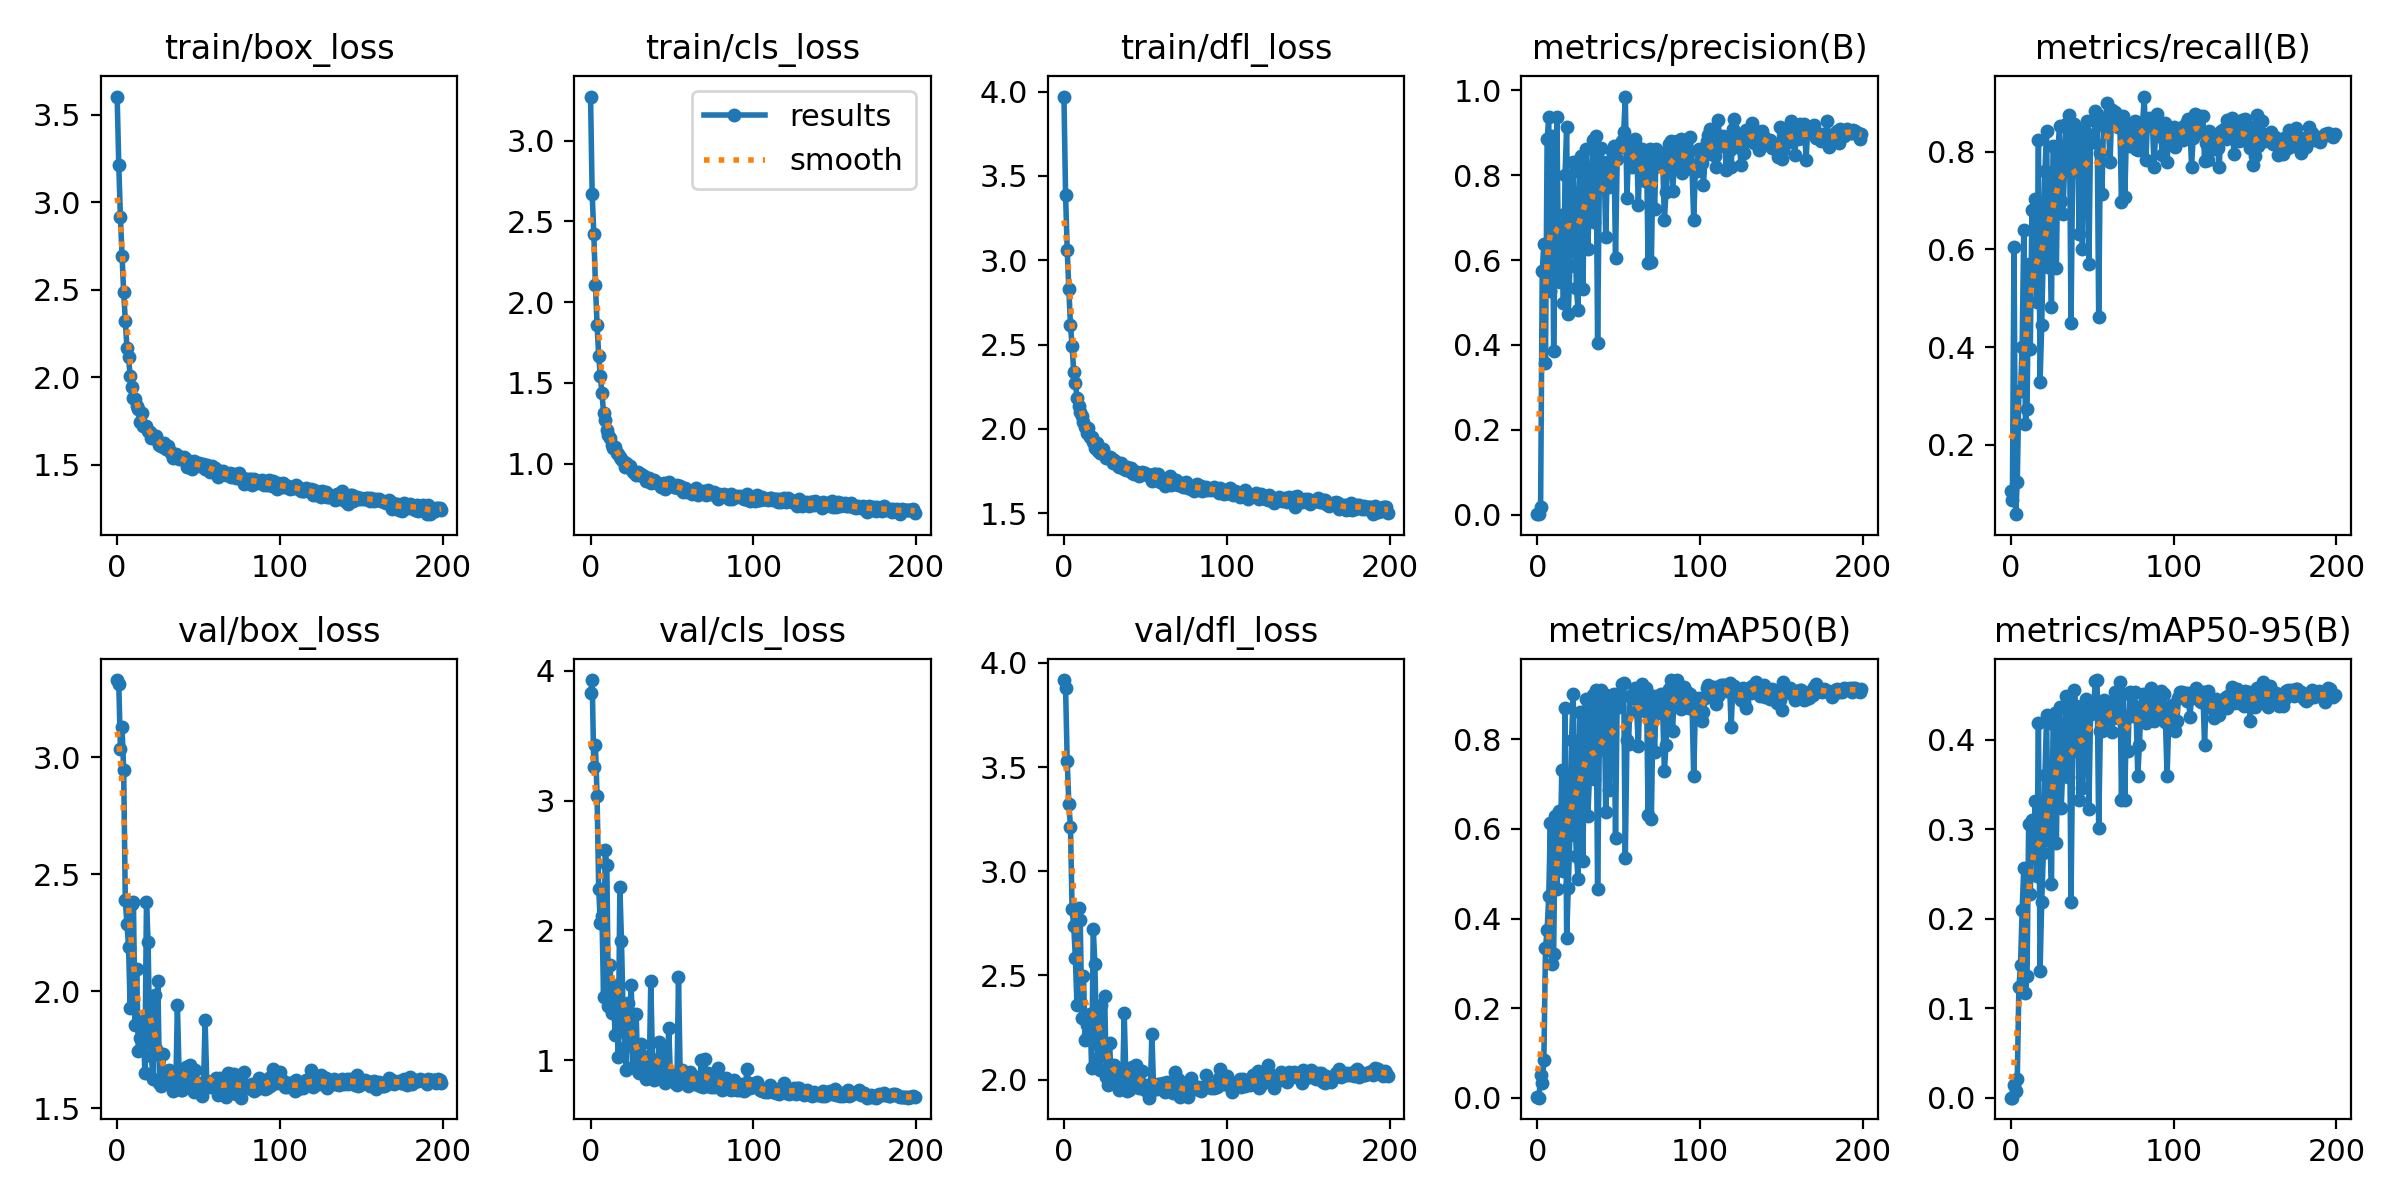

The table this chart was drawn from, first rows:
epoch, train/box_loss, train/cls_loss, train/dfl_loss, metrics/precision(B), metrics/recall(B), metrics/mAP50(B), metrics/mAP50-95(B), val/box_loss, val/cls_loss, val/dfl_loss, lr/pg0, lr/pg1, lr/pg2
0, 3.603, 3.273, 3.971, 0.00181, 0.1048, 0.00111, 0.00028, 3.329, 3.829, 3.918, 0.07064, 0.003262, 0.003262
1, 3.212, 2.67, 3.387, 0.00114, 0.08558, 0.00064, 0.00014, 3.314, 3.928, 3.878, 0.04061, 0.006563, 0.006563
2, 2.914, 2.423, 3.062, 0.01784, 0.6054, 0.05198, 0.01398, 3.034, 3.257, 3.53, 0.01054, 0.009831, 0.009831
3, 2.694, 2.107, 2.829, 0.5736, 0.0573, 0.03371, 0.00791, 3.127, 3.425, 3.325, 0.009851, 0.009851, 0.009851
4, 2.486, 1.862, 2.618, 0.6388, 0.1229, 0.08452, 0.02107, 2.945, 3.035, 3.214, 0.009851, 0.009851, 0.009851
5, 2.322, 1.668, 2.49, 0.3563, 0.3095, 0.3347, 0.1235, 2.389, 2.322, 2.819, 0.009802, 0.009802, 0.009802
6, 2.17, 1.545, 2.34, 0.8844, 0.3103, 0.3745, 0.1482, 2.289, 2.06, 2.739, 0.009753, 0.009753, 0.009753
7, 2.114, 1.436, 2.274, 0.9367, 0.3993, 0.4499, 0.21, 2.19, 2.112, 2.585, 0.009703, 0.009703, 0.009703
8, 2.006, 1.316, 2.185, 0.5279, 0.6407, 0.6138, 0.2567, 1.929, 1.483, 2.358, 0.009654, 0.009654, 0.009654
9, 1.945, 1.27, 2.138, 0.8936, 0.2427, 0.2978, 0.1173, 2.371, 2.619, 2.824, 0.009604, 0.009604, 0.009604
10, 1.885, 1.207, 2.103, 0.3856, 0.2736, 0.3213, 0.1359, 2.38, 2.501, 2.765, 0.009555, 0.009555, 0.009555
11, 1.875, 1.181, 2.075, 0.6641, 0.5695, 0.6277, 0.3062, 1.857, 1.419, 2.295, 0.009505, 0.009505, 0.009505
12, 1.837, 1.159, 2.042, 0.936, 0.3968, 0.4658, 0.2279, 2.093, 1.734, 2.496, 0.009456, 0.009456, 0.009456
13, 1.819, 1.119, 2.012, 0.5755, 0.6812, 0.6391, 0.3103, 1.747, 1.367, 2.19, 0.009406, 0.009406, 0.009406
14, 1.743, 1.096, 1.975, 0.5493, 0.5504, 0.5271, 0.2783, 1.799, 1.582, 2.261, 0.009357, 0.009357, 0.009357
15, 1.797, 1.104, 2.008, 0.706, 0.7029, 0.7322, 0.3319, 1.782, 1.195, 2.212, 0.009307, 0.009307, 0.009307
16, 1.724, 1.066, 1.95, 0.4995, 0.4916, 0.5056, 0.2476, 1.873, 1.57, 2.317, 0.009258, 0.009258, 0.009258
17, 1.722, 1.06, 1.954, 0.8008, 0.8254, 0.8702, 0.4187, 1.651, 1.022, 2.054, 0.009208, 0.009208, 0.009208
18, 1.724, 1.043, 1.921, 0.9148, 0.3283, 0.3575, 0.1413, 2.383, 2.334, 2.724, 0.009158, 0.009158, 0.009158
19, 1.692, 1.029, 1.888, 0.4732, 0.4446, 0.468, 0.2183, 2.209, 1.916, 2.554, 0.009109, 0.009109, 0.009109
20, 1.688, 1.019, 1.919, 0.5863, 0.5983, 0.5858, 0.273, 1.796, 1.368, 2.197, 0.009059, 0.009059, 0.009059
21, 1.655, 0.9829, 1.868, 0.7602, 0.7611, 0.7983, 0.3608, 1.723, 1.1, 2.104, 0.00901, 0.00901, 0.00901
22, 1.662, 1.002, 1.86, 0.8301, 0.8425, 0.901, 0.4274, 1.624, 0.9255, 2.045, 0.00896, 0.00896, 0.00896
23, 1.666, 0.9928, 1.86, 0.6959, 0.5639, 0.629, 0.2907, 1.983, 1.438, 2.359, 0.008911, 0.008911, 0.008911
24, 1.663, 0.9834, 1.884, 0.534, 0.6072, 0.5403, 0.2871, 1.754, 1.342, 2.177, 0.008861, 0.008861, 0.008861
25, 1.637, 0.9661, 1.846, 0.4812, 0.4824, 0.4887, 0.2391, 2.046, 1.581, 2.4, 0.008812, 0.008812, 0.008812
26, 1.615, 0.9466, 1.829, 0.8085, 0.813, 0.8599, 0.4178, 1.608, 0.9453, 2.013, 0.008762, 0.008762, 0.008762
27, 1.608, 0.9442, 1.83, 0.8462, 0.8087, 0.8591, 0.4296, 1.595, 0.9526, 1.976, 0.008713, 0.008713, 0.008713
28, 1.601, 0.9322, 1.836, 0.5322, 0.561, 0.5283, 0.2847, 1.731, 1.355, 2.178, 0.008663, 0.008663, 0.008663
29, 1.623, 0.9473, 1.828, 0.8102, 0.8102, 0.8623, 0.4174, 1.619, 0.9194, 2.012, 0.008614, 0.008614, 0.008614
30, 1.59, 0.9315, 1.801, 0.861, 0.8533, 0.8906, 0.4361, 1.619, 0.9023, 1.99, 0.008564, 0.008564, 0.008564
31, 1.607, 0.9341, 1.816, 0.6271, 0.6988, 0.6276, 0.3241, 1.655, 1.128, 2.069, 0.008515, 0.008515, 0.008515
32, 1.585, 0.9263, 1.803, 0.7438, 0.6726, 0.7166, 0.3697, 1.665, 1.034, 2.057, 0.008466, 0.008466, 0.008466
33, 1.57, 0.9238, 1.783, 0.763, 0.7612, 0.7892, 0.3949, 1.638, 0.9473, 2.036, 0.008416, 0.008416, 0.008416
34, 1.539, 0.8951, 1.776, 0.884, 0.8574, 0.8994, 0.4483, 1.575, 0.8537, 1.952, 0.008367, 0.008367, 0.008367
35, 1.565, 0.8975, 1.795, 0.6888, 0.7787, 0.7107, 0.3587, 1.638, 0.9973, 2.032, 0.008317, 0.008317, 0.008317
36, 1.563, 0.91, 1.776, 0.8927, 0.8747, 0.9098, 0.4435, 1.586, 0.88, 1.97, 0.008268, 0.008268, 0.008268
37, 1.546, 0.8797, 1.762, 0.4048, 0.449, 0.4653, 0.2185, 1.941, 1.611, 2.318, 0.008218, 0.008218, 0.008218
38, 1.533, 0.886, 1.757, 0.7714, 0.7614, 0.775, 0.3872, 1.663, 1.013, 2.023, 0.008169, 0.008169, 0.008169
39, 1.544, 0.8996, 1.777, 0.8653, 0.858, 0.9086, 0.4555, 1.577, 0.847, 1.946, 0.008119, 0.008119, 0.008119
40, 1.535, 0.8903, 1.765, 0.8276, 0.8105, 0.8618, 0.4376, 1.579, 0.8754, 1.952, 0.00807, 0.00807, 0.00807
41, 1.546, 0.879, 1.766, 0.8219, 0.8411, 0.8997, 0.4362, 1.604, 0.8815, 1.984, 0.00802, 0.00802, 0.00802
42, 1.532, 0.8729, 1.742, 0.6542, 0.6325, 0.6369, 0.3321, 1.678, 1.139, 2.062, 0.007971, 0.007971, 0.007971
43, 1.49, 0.8545, 1.735, 0.8302, 0.8381, 0.8729, 0.428, 1.632, 0.9186, 1.996, 0.007921, 0.007921, 0.007921
44, 1.515, 0.864, 1.744, 0.7723, 0.6, 0.6875, 0.3462, 1.681, 1.103, 2.068, 0.007872, 0.007872, 0.007872
45, 1.514, 0.8837, 1.747, 0.8091, 0.8449, 0.8655, 0.3955, 1.685, 0.9761, 2.05, 0.007822, 0.007822, 0.007822
46, 1.478, 0.8457, 1.723, 0.8565, 0.8358, 0.8981, 0.4453, 1.595, 0.8254, 1.962, 0.007772, 0.007772, 0.007772
47, 1.522, 0.874, 1.741, 0.87, 0.8638, 0.9007, 0.4367, 1.569, 0.8687, 1.974, 0.007723, 0.007723, 0.007723
48, 1.51, 0.8852, 1.746, 0.604, 0.5709, 0.5792, 0.3225, 1.665, 1.249, 2.044, 0.007673, 0.007673, 0.007673
49, 1.506, 0.8762, 1.737, 0.838, 0.8348, 0.8829, 0.429, 1.599, 0.8957, 1.964, 0.007624, 0.007624, 0.007624
50, 1.512, 0.8688, 1.74, 0.8709, 0.82, 0.8709, 0.442, 1.601, 0.8721, 1.952, 0.007574, 0.007574, 0.007574
51, 1.494, 0.8573, 1.725, 0.8674, 0.8212, 0.8976, 0.4411, 1.607, 0.8455, 1.975, 0.007525, 0.007525, 0.007525
52, 1.498, 0.8583, 1.727, 0.8797, 0.8831, 0.9238, 0.4654, 1.553, 0.8266, 1.914, 0.007476, 0.007476, 0.007476
53, 1.504, 0.8673, 1.728, 0.9016, 0.8778, 0.9263, 0.4666, 1.591, 0.8102, 1.94, 0.007426, 0.007426, 0.007426
54, 1.479, 0.8493, 1.69, 0.9854, 0.4612, 0.5347, 0.3019, 1.877, 1.638, 2.22, 0.007377, 0.007377, 0.007377
55, 1.5, 0.8649, 1.731, 0.7455, 0.7979, 0.7977, 0.41, 1.619, 0.9132, 1.971, 0.007327, 0.007327, 0.007327
56, 1.489, 0.8476, 1.73, 0.8575, 0.7131, 0.7902, 0.4102, 1.597, 0.9248, 1.955, 0.007278, 0.007278, 0.007278
57, 1.462, 0.8283, 1.703, 0.8722, 0.8666, 0.8973, 0.444, 1.592, 0.848, 1.955, 0.007228, 0.007228, 0.007228
58, 1.495, 0.8494, 1.734, 0.8195, 0.8501, 0.8914, 0.4341, 1.6, 0.8277, 1.979, 0.007178, 0.007178, 0.007178
59, 1.467, 0.8267, 1.684, 0.8444, 0.9001, 0.9013, 0.4232, 1.607, 0.8499, 1.978, 0.007129, 0.007129, 0.007129
... 140 more rows
